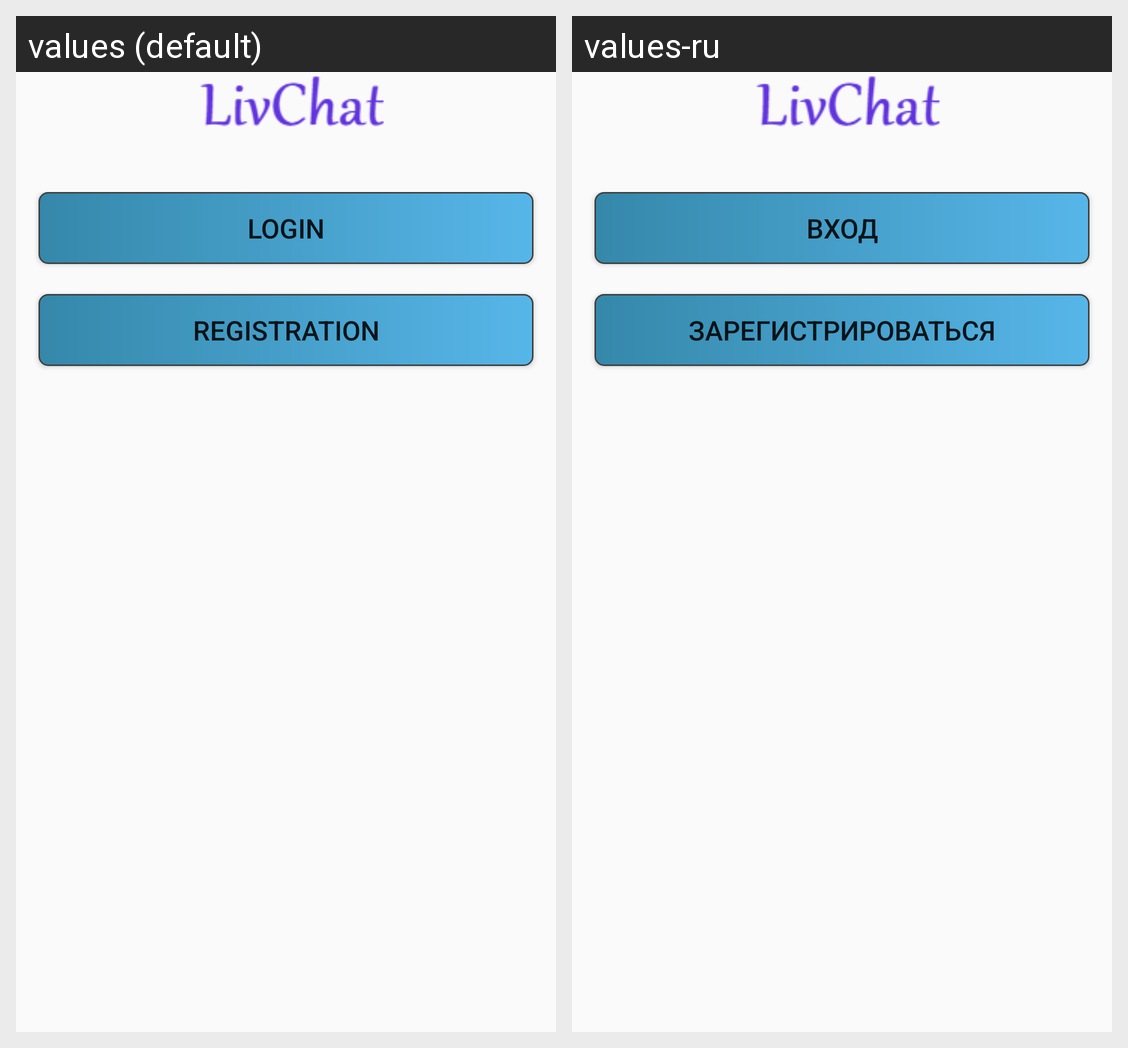

Here is an Android app screen in its default locale and in the app's own translations. Write out the translated-string differences for the strings that appear on this screen.
Android screen res/layout/fragment_main.xml rendered under 2 locales, left to right: values (default), values-ru. Device: Nexus 5 (rendered at 1080×1920; each locale shown at half size, 540×960, under a caption strip naming it); theme AppTheme.
Strings drawn on this screen, with the default value and each locale's value (text and hints the layout hard-codes, and strings that could not be matched under every locale, appear in the picture but are not listed):

login_account
  values: Login
  values-ru: Вход

registration
  values: Registration
  values-ru: Зарегистрироваться
